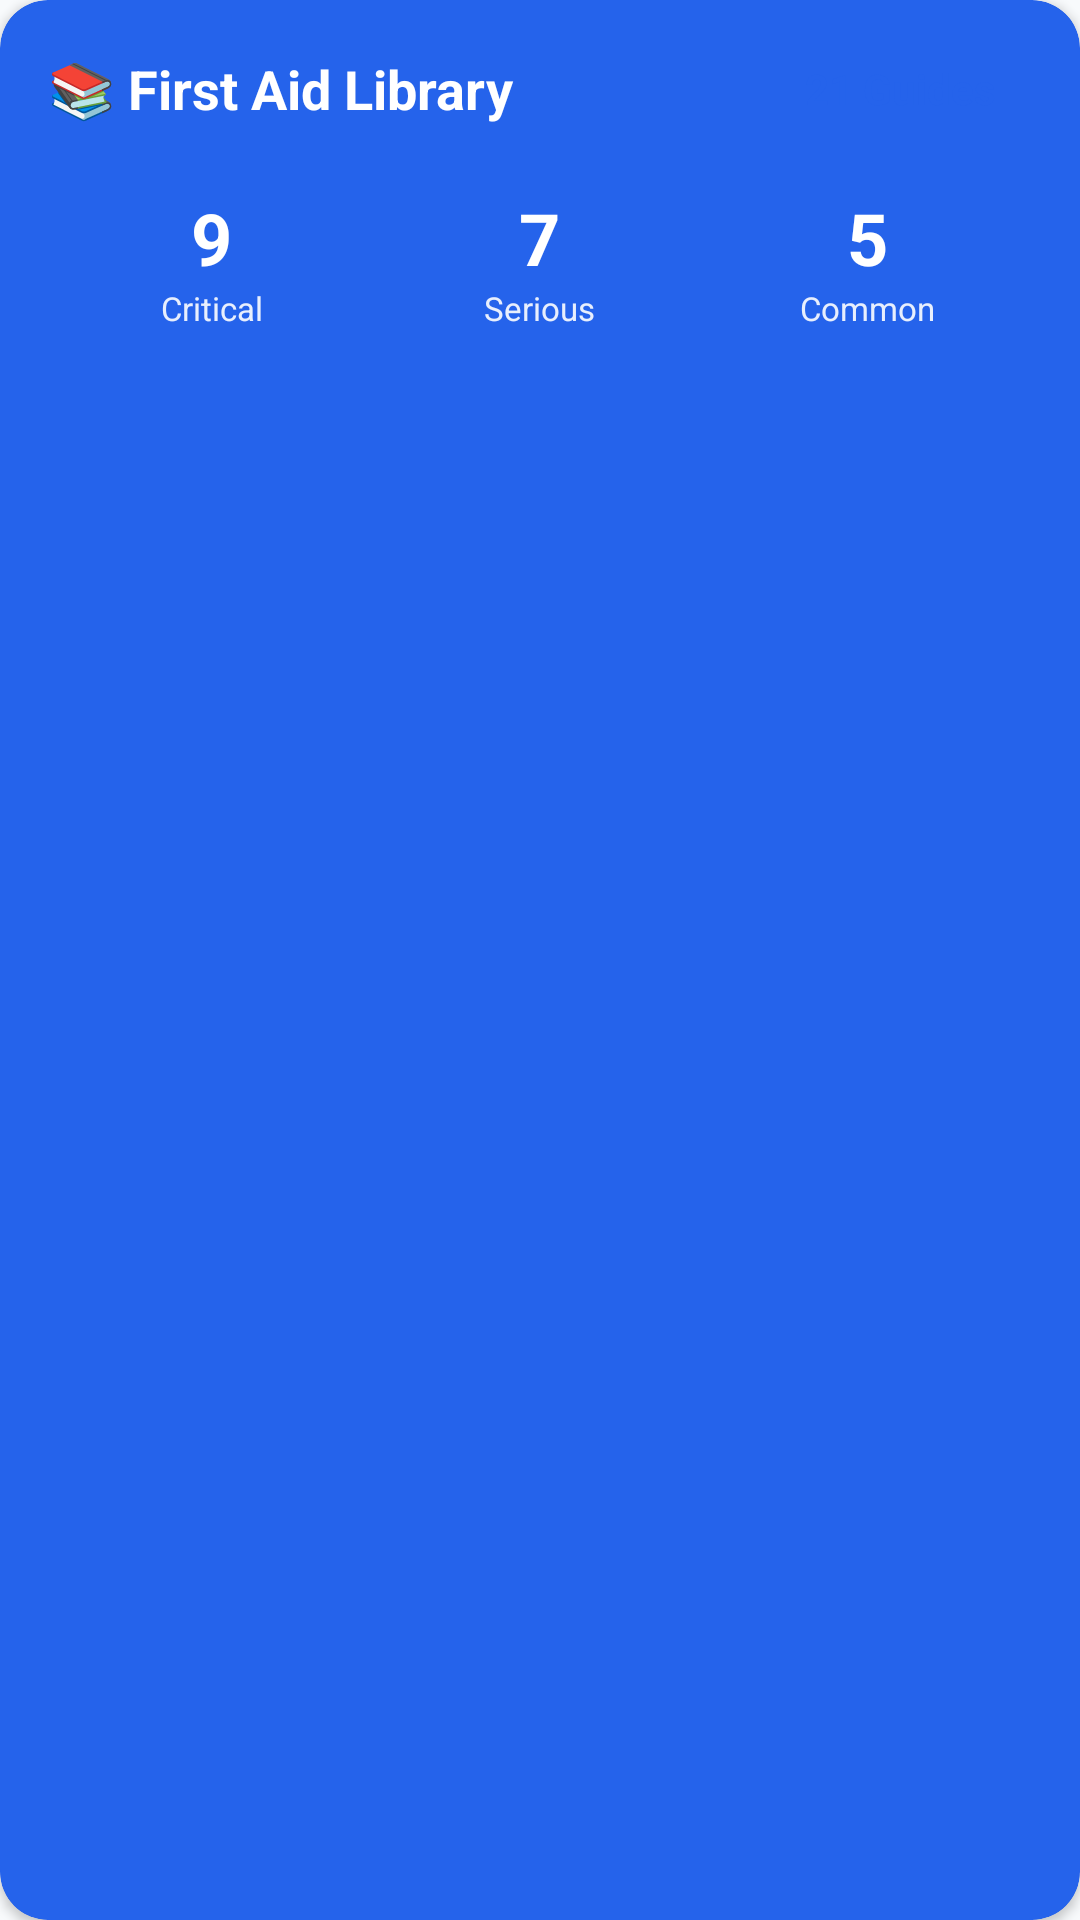

Layout XML and referenced resources for this Android screen:
<!-- AndroidManifest.xml: application theme Theme.FirstAidApp -->
<!-- res/layout/header_guide_statistics.xml -->
<?xml version="1.0" encoding="utf-8"?>
<com.google.android.material.card.MaterialCardView xmlns:android="http://schemas.android.com/apk/res/android"
    xmlns:app="http://schemas.android.com/apk/res-auto"
    android:layout_width="match_parent"
    android:layout_height="wrap_content"
    android:layout_marginHorizontal="12dp"
    android:layout_marginTop="8dp"
    android:layout_marginBottom="12dp"
    app:cardCornerRadius="16dp"
    app:cardElevation="2dp"
    app:cardBackgroundColor="@color/primary">

    <LinearLayout
        android:layout_width="match_parent"
        android:layout_height="wrap_content"
        android:orientation="vertical"
        android:padding="16dp">

        
        <LinearLayout
            android:layout_width="match_parent"
            android:layout_height="wrap_content"
            android:orientation="horizontal"
            android:gravity="center_vertical"
            android:layout_marginBottom="12dp">

            <TextView
                android:layout_width="0dp"
                android:layout_height="wrap_content"
                android:layout_weight="1"
                android:text="📚 First Aid Library"
                android:textColor="@android:color/white"
                android:textSize="18sp"
                android:textStyle="bold" />

            <TextView
                android:id="@+id/tvTotalGuides"
                android:layout_width="wrap_content"
                android:layout_height="wrap_content"
                android:background="@drawable/badge_white_rounded"
                android:paddingHorizontal="12dp"
                android:paddingVertical="4dp"
                android:text="21 Guides"
                android:textColor="@color/primary"
                android:textSize="14sp"
                android:textStyle="bold" />

        </LinearLayout>

        
        <LinearLayout
            android:layout_width="match_parent"
            android:layout_height="wrap_content"
            android:orientation="horizontal"
            android:baselineAligned="false"
            android:weightSum="3">

            
            <LinearLayout
                android:layout_width="0dp"
                android:layout_height="wrap_content"
                android:layout_weight="1"
                android:orientation="vertical"
                android:gravity="center"
                android:padding="8dp">

                <TextView
                    android:id="@+id/tvCriticalCount"
                    android:layout_width="wrap_content"
                    android:layout_height="wrap_content"
                    android:text="9"
                    android:textColor="@android:color/white"
                    android:textSize="24sp"
                    android:textStyle="bold" />

                <TextView
                    android:layout_width="wrap_content"
                    android:layout_height="wrap_content"
                    android:text="Critical"
                    android:textColor="@android:color/white"
                    android:textSize="11sp"
                    android:alpha="0.9" />

            </LinearLayout>

            
            <LinearLayout
                android:layout_width="0dp"
                android:layout_height="wrap_content"
                android:layout_weight="1"
                android:orientation="vertical"
                android:gravity="center"
                android:padding="8dp">

                <TextView
                    android:id="@+id/tvSeriousCount"
                    android:layout_width="wrap_content"
                    android:layout_height="wrap_content"
                    android:text="7"
                    android:textColor="@android:color/white"
                    android:textSize="24sp"
                    android:textStyle="bold" />

                <TextView
                    android:layout_width="wrap_content"
                    android:layout_height="wrap_content"
                    android:text="Serious"
                    android:textColor="@android:color/white"
                    android:textSize="11sp"
                    android:alpha="0.9" />

            </LinearLayout>

            
            <LinearLayout
                android:layout_width="0dp"
                android:layout_height="wrap_content"
                android:layout_weight="1"
                android:orientation="vertical"
                android:gravity="center"
                android:padding="8dp">

                <TextView
                    android:id="@+id/tvCommonCount"
                    android:layout_width="wrap_content"
                    android:layout_height="wrap_content"
                    android:text="5"
                    android:textColor="@android:color/white"
                    android:textSize="24sp"
                    android:textStyle="bold" />

                <TextView
                    android:layout_width="wrap_content"
                    android:layout_height="wrap_content"
                    android:text="Common"
                    android:textColor="@android:color/white"
                    android:textSize="11sp"
                    android:alpha="0.9" />

            </LinearLayout>

        </LinearLayout>

    </LinearLayout>

</com.google.android.material.card.MaterialCardView>
<!-- resources referenced by this layout -->
<resources>
  <color name="primary">#2563EB</color>
  <style name="Theme.FirstAidApp" parent="Theme.Material3.Light.NoActionBar">
          
          <item name="colorPrimary">@color/primary</item>
          <item name="colorPrimaryVariant">@color/primary_dark</item>
          <item name="colorOnPrimary">@color/white</item>
          <item name="colorSecondary">@color/accent</item>
          <item name="colorSecondaryVariant">@color/accent</item>
          <item name="colorOnSecondary">@color/white</item>
          <item name="android:statusBarColor">@color/primary_dark</item>
          <item name="android:windowBackground">@color/background_secondary</item>
  
          
          <item name="android:fontFamily">sans-serif</item>
          <item name="fontFamily">sans-serif</item>
          <item name="android:textColor">@color/text_primary</item>
  
          
          <item name="android:windowAnimationStyle">@style/WindowAnimationTransition</item>
  
          
          <item name="materialCardViewStyle">@style/Widget.App.CardView</item>
          <item name="materialButtonOutlinedStyle">@style/Widget.App.Button.OutlinedButton</item>
          <item name="materialButtonStyle">@style/Widget.App.Button</item>
      </style>
  <color name="primary_dark">#1E40AF</color>
  <color name="white">#FFFFFF</color>
  <color name="accent">#10B981</color>
  <color name="background_secondary">#F8FAFC</color>
  <color name="text_primary">#0F172A</color>
  <style name="WindowAnimationTransition">
          <item name="android:windowEnterAnimation">@anim/fade_in</item>
          <item name="android:windowExitAnimation">@anim/fade_out</item>
      </style>
  <style name="Widget.App.CardView" parent="Widget.Material3.CardView.Elevated">
          <item name="cardElevation">4dp</item>
          <item name="cardCornerRadius">12dp</item>
      </style>
  <style name="Widget.App.Button.OutlinedButton" parent="Widget.Material3.Button.OutlinedButton">
          <item name="android:fontFamily">sans-serif-medium</item>
          <item name="android:paddingTop">12dp</item>
          <item name="android:paddingBottom">12dp</item>
          <item name="cornerRadius">8dp</item>
      </style>
  <style name="Widget.App.Button" parent="Widget.Material3.Button">
          <item name="android:fontFamily">sans-serif-medium</item>
          <item name="android:paddingTop">12dp</item>
          <item name="android:paddingBottom">12dp</item>
          <item name="cornerRadius">8dp</item>
      </style>
</resources>
